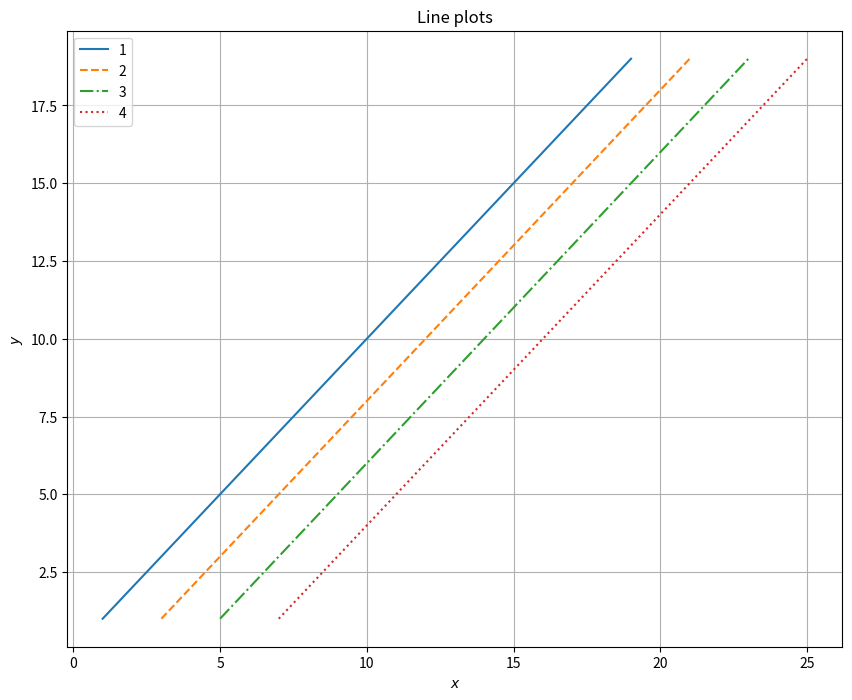

This figure's Python source:
import matplotlib.pyplot as plt
plt.rcParams['savefig.bbox'] = 'tight'
plt.figure(figsize=(10, 8))
y = [i for i in range(1, 20)]
xs = [[i for i in range(1, 20)]]
for i in range(1, 4):
    xs.append([j + 2 for j in xs[i - 1]])
graph_number = 0
lstyle = ['-', '--', '-.', ':']
for i in range(len(xs)):
    graph_number += 1
    plt.plot(xs[i], y, label=str(graph_number), linestyle=lstyle[i])
plt.title('Line plots')
plt.xlabel('$x$')
plt.ylabel('$y$')
plt.grid()
plt.legend()
plt.savefig('Line_plots.png')
plt.show()









